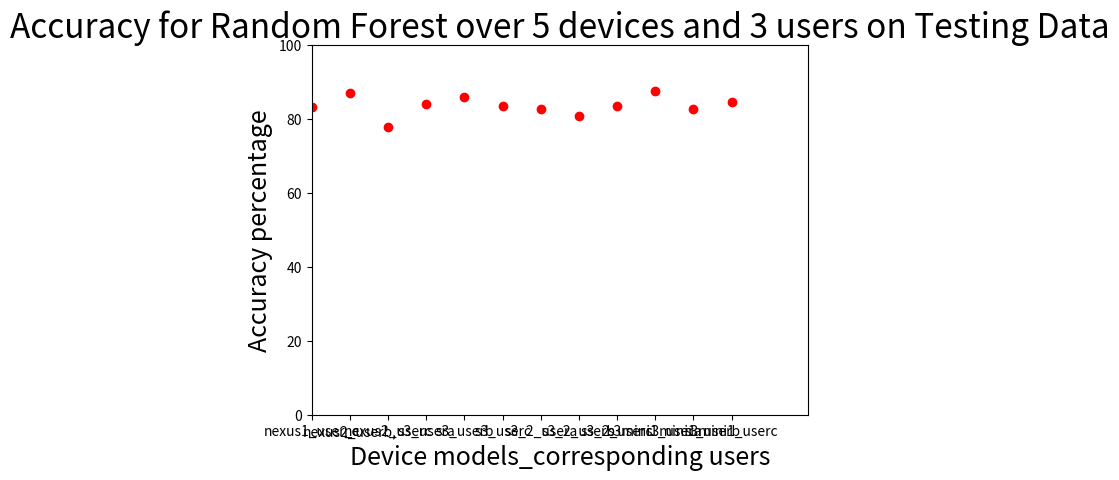

This chart was generated by the following Python code: (Note: this script raises an exception after producing the figure.)
import matplotlib.pyplot as plt
plt.title('Accuracy for Random Forest over 5 devices and 3 users on Testing Data',fontsize=24)
plt.plot(['nexus1_user_c','nexus2_userb,','nexus2_userc','s3_usera','s3_userb','s3_userc','s3_2_usera','s3_2_userb','s3_2_userc','s3mini1_usera','s3mini1_userb','s3mini1_userc'], [83.38,86.9346,77.868166,84.135,85.9457128,83.4581,82.60486,80.932,83.458,87.531,82.604,84.614],'ro')
plt.ylabel('Accuracy percentage',fontsize=18)
plt.xlabel('Device models_corresponding users',fontsize=18)
plt.axis([0,13,0,100],fontsize=20)
#plt.savefig('books_read.png')
plt.show()


